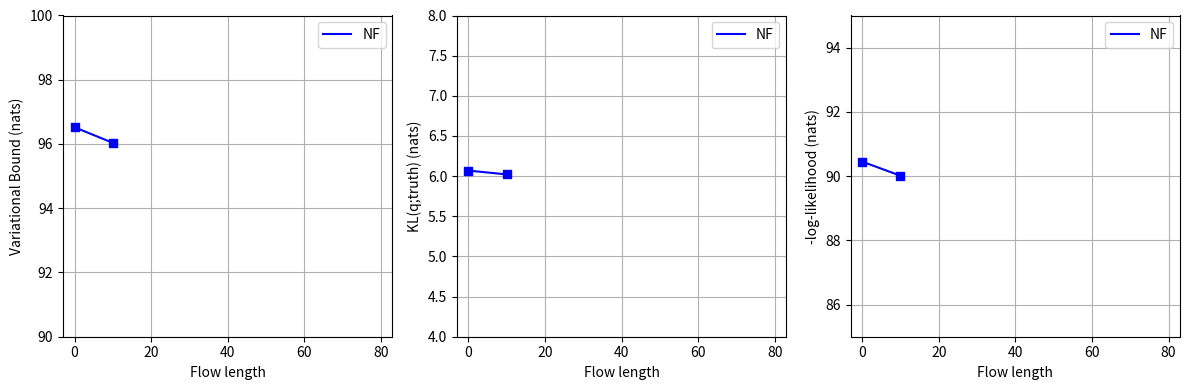

Python code for this plot: (Note: this script raises an exception after producing the figure.)
# 200,000 parameter updates result (flow length = 0, 10, 20)
import matplotlib.pyplot as plt

def main():
    plt.figure(figsize=(12, 4))
    margin = 3
    flow_length = [0, 10]

    # (1) Free Energy Bound vs Flow Length
    plt.subplot(1, 3, 1)
    plt.grid(zorder=1)
    plt.xlim([0-margin, 80+margin])
    plt.ylim([90, 100])
    plt.xlabel('Flow length')
    plt.ylabel('Variational Bound (nats)')

    results = [96.520024, 96.033973]
    plt.plot(flow_length, results, label='NF', color='blue', zorder=2)
    plt.scatter(flow_length, results, marker='s', color='blue', zorder=2)
    plt.legend()

    # (3) -log-likelihood (nats)
    plt.subplot(1, 3, 3)
    plt.grid(zorder=1)
    plt.xlim([0-margin, 80+margin])
    plt.ylim([85, 95])
    plt.xlabel('Flow length')
    plt.ylabel('-log-likelihood (nats)')

    results = [90.451113, 90.012914]
    plt.plot(flow_length, results, label='NF', color='blue', zorder=2)
    plt.scatter(flow_length, results, marker='s', color='blue', zorder=2)
    plt.legend()

    # (2) KL(q;truth) (nats)
    plt.subplot(1, 3, 2)
    plt.grid(zorder=1)
    plt.xlim([0-margin, 80+margin])
    plt.ylim([4, 8])
    plt.xlabel('Flow length')
    plt.ylabel('KL(q;truth) (nats)')

    results = [6.068911, 6.021059]
    plt.plot(flow_length, results, label='NF', color='blue', zorder=2)
    plt.scatter(flow_length, results, marker='s', color='blue', zorder=2)
    plt.legend()

    plt.tight_layout()
    plt.savefig("assets/figure_4_temp_200000.jpg", dpi=500)

if __name__ == '__main__':
    main()